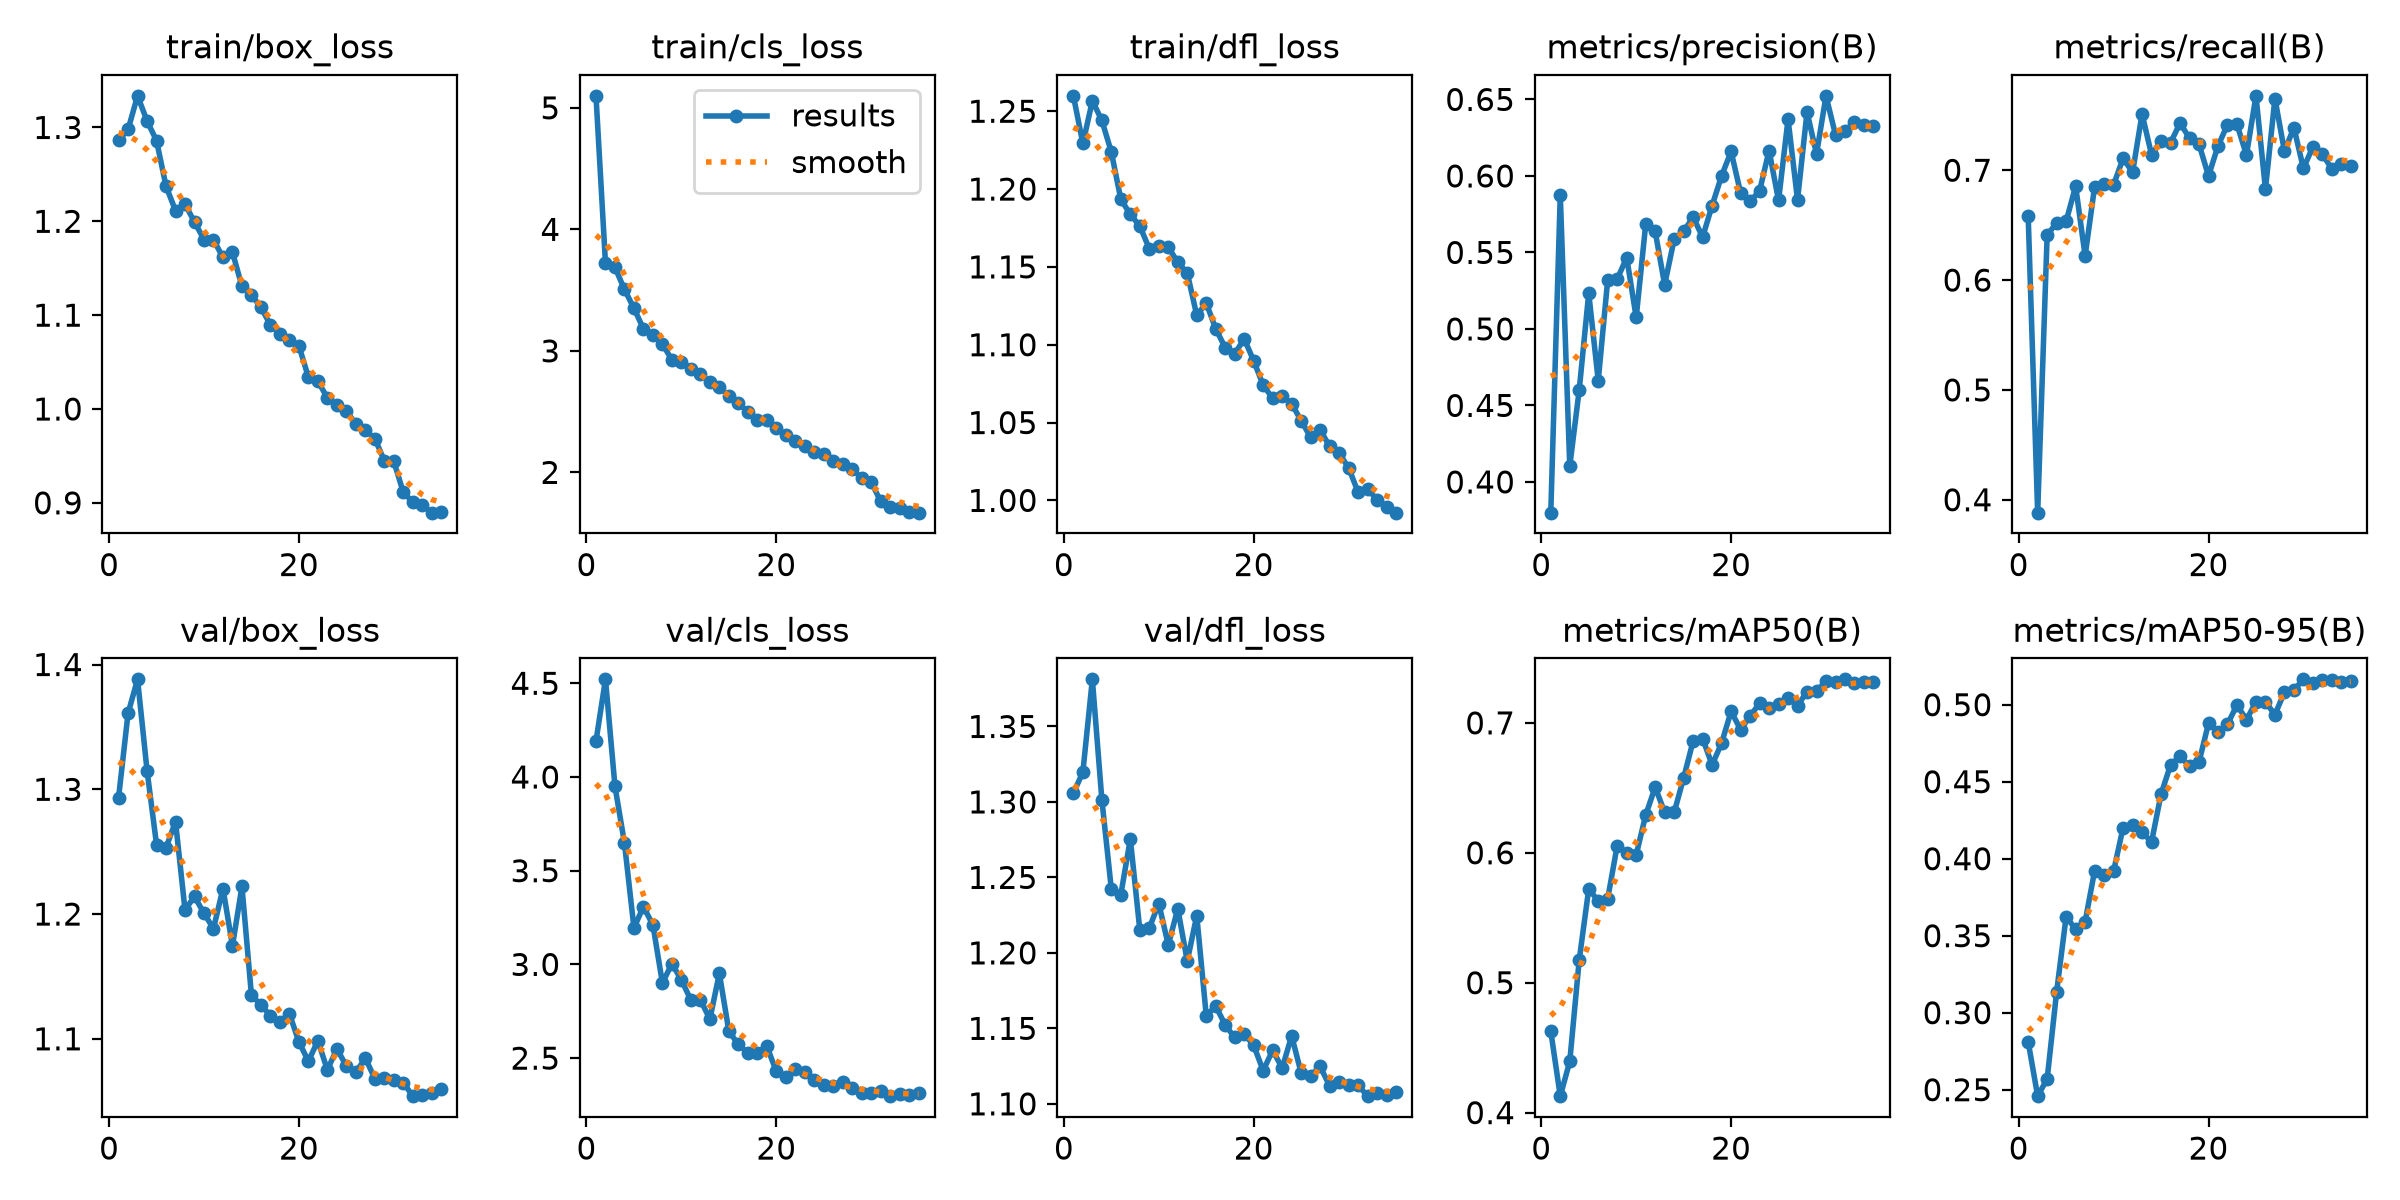

Data behind this chart, as committed beside it:
epoch, time, train/box_loss, train/cls_loss, train/dfl_loss, metrics/precision(B), metrics/recall(B), metrics/mAP50(B), metrics/mAP50-95(B), val/box_loss, val/cls_loss, val/dfl_loss, lr/pg0, lr/pg1, lr/pg2
1, 66.06, 1.286, 5.099, 1.26, 0.3799, 0.6584, 0.4627, 0.2811, 1.293, 4.191, 1.306, 0.0004148, 0.0004148, 0.0004148
2, 131.8, 1.298, 3.723, 1.229, 0.5877, 0.3882, 0.4127, 0.2458, 1.361, 4.521, 1.32, 0.0008298, 0.0008298, 0.0008298
3, 200.1, 1.334, 3.687, 1.257, 0.4103, 0.6413, 0.4394, 0.257, 1.388, 3.95, 1.381, 0.001238, 0.001238, 0.001238
4, 265.5, 1.307, 3.506, 1.244, 0.4603, 0.6518, 0.5177, 0.3137, 1.315, 3.648, 1.302, 0.001228, 0.001228, 0.001228
5, 324.5, 1.286, 3.351, 1.224, 0.5234, 0.6536, 0.5722, 0.3624, 1.256, 3.195, 1.242, 0.001211, 0.001211, 0.001211
6, 383.9, 1.237, 3.181, 1.193, 0.4663, 0.6854, 0.5629, 0.3541, 1.253, 3.308, 1.239, 0.001189, 0.001189, 0.001189
7, 442.6, 1.211, 3.132, 1.184, 0.5322, 0.6221, 0.5647, 0.3591, 1.274, 3.211, 1.275, 0.001162, 0.001162, 0.001162
8, 502.6, 1.218, 3.058, 1.176, 0.5325, 0.685, 0.6056, 0.3921, 1.203, 2.901, 1.215, 0.001132, 0.001132, 0.001132
9, 568.1, 1.199, 2.925, 1.162, 0.5466, 0.6877, 0.5999, 0.3897, 1.214, 3.004, 1.217, 0.001097, 0.001097, 0.001097
10, 631.1, 1.181, 2.91, 1.164, 0.5075, 0.6868, 0.5984, 0.3918, 1.201, 2.917, 1.233, 0.001059, 0.001059, 0.001059
11, 691.9, 1.18, 2.855, 1.163, 0.5683, 0.7108, 0.629, 0.4203, 1.188, 2.81, 1.205, 0.001017, 0.001017, 0.001017
12, 751.7, 1.161, 2.809, 1.153, 0.5637, 0.6982, 0.6505, 0.422, 1.22, 2.812, 1.229, 0.0009721, 0.0009721, 0.0009721
13, 812.2, 1.167, 2.744, 1.146, 0.5289, 0.7511, 0.6311, 0.4172, 1.175, 2.708, 1.195, 0.0009245, 0.0009245, 0.0009245
14, 875.5, 1.131, 2.701, 1.119, 0.5587, 0.7141, 0.6311, 0.4109, 1.222, 2.952, 1.225, 0.0008744, 0.0008744, 0.0008744
15, 936, 1.122, 2.63, 1.127, 0.5639, 0.7265, 0.6576, 0.4419, 1.135, 2.644, 1.158, 0.0008225, 0.0008225, 0.0008225
16, 997.5, 1.108, 2.567, 1.11, 0.5731, 0.725, 0.6861, 0.4608, 1.127, 2.573, 1.165, 0.0007689, 0.0007689, 0.0007689
17, 1060, 1.09, 2.5, 1.098, 0.56, 0.7429, 0.6879, 0.4665, 1.119, 2.528, 1.152, 0.0007143, 0.0007143, 0.0007143
18, 1122, 1.08, 2.43, 1.094, 0.5807, 0.7293, 0.6676, 0.46, 1.113, 2.53, 1.144, 0.000659, 0.000659, 0.000659
19, 1182, 1.073, 2.433, 1.104, 0.6001, 0.7237, 0.6844, 0.4627, 1.12, 2.564, 1.146, 0.0006035, 0.0006035, 0.0006035
20, 1248, 1.067, 2.365, 1.09, 0.616, 0.6948, 0.7089, 0.4879, 1.098, 2.429, 1.139, 0.0005482, 0.0005482, 0.0005482
21, 1310, 1.034, 2.307, 1.074, 0.5889, 0.7221, 0.6948, 0.4824, 1.082, 2.4, 1.122, 0.0004936, 0.0004936, 0.0004936
22, 1374, 1.03, 2.259, 1.066, 0.5833, 0.7415, 0.7051, 0.4873, 1.099, 2.442, 1.136, 0.00044, 0.00044, 0.00044
23, 1438, 1.012, 2.215, 1.067, 0.5902, 0.7418, 0.7152, 0.4999, 1.075, 2.428, 1.124, 0.0003881, 0.0003881, 0.0003881
24, 1501, 1.004, 2.171, 1.062, 0.6166, 0.7139, 0.7113, 0.4903, 1.092, 2.386, 1.145, 0.000338, 0.000338, 0.000338
25, 1568, 0.9975, 2.153, 1.051, 0.584, 0.7678, 0.7147, 0.5018, 1.078, 2.355, 1.12, 0.0002904, 0.0002904, 0.0002904
26, 1633, 0.9844, 2.095, 1.04, 0.6371, 0.6828, 0.7195, 0.5017, 1.073, 2.353, 1.119, 0.0002455, 0.0002455, 0.0002455
27, 1696, 0.9775, 2.07, 1.045, 0.5844, 0.7653, 0.7132, 0.4936, 1.085, 2.371, 1.125, 0.0002037, 0.0002037, 0.0002037
28, 1760, 0.9685, 2.03, 1.035, 0.6418, 0.7173, 0.724, 0.508, 1.068, 2.339, 1.112, 0.0001653, 0.0001653, 0.0001653
29, 1824, 0.9449, 1.95, 1.03, 0.6143, 0.7388, 0.7243, 0.5095, 1.068, 2.312, 1.114, 0.0001307, 0.0001307, 0.0001307
30, 1888, 0.9442, 1.92, 1.021, 0.6523, 0.7017, 0.7322, 0.5165, 1.067, 2.316, 1.113, 0.0001001, 0.0001001, 0.0001001
31, 1949, 0.9112, 1.761, 1.005, 0.6268, 0.7213, 0.7316, 0.5143, 1.065, 2.326, 1.112, 7.37755e-05, 7.37755e-05, 7.37755e-05
32, 2013, 0.9009, 1.717, 1.007, 0.6297, 0.7145, 0.7335, 0.5163, 1.054, 2.297, 1.105, 5.19547e-05, 5.19547e-05, 5.19547e-05
33, 2075, 0.8976, 1.706, 1.001, 0.635, 0.7013, 0.7306, 0.5158, 1.055, 2.306, 1.107, 3.4798e-05, 3.4798e-05, 3.4798e-05
34, 2135, 0.8895, 1.675, 0.996, 0.6334, 0.7061, 0.7311, 0.5147, 1.056, 2.301, 1.106, 2.24436e-05, 2.24436e-05, 2.24436e-05
35, 2194, 0.8905, 1.669, 0.9921, 0.6325, 0.7039, 0.7317, 0.5152, 1.06, 2.312, 1.108, 1.49909e-05, 1.49909e-05, 1.49909e-05
